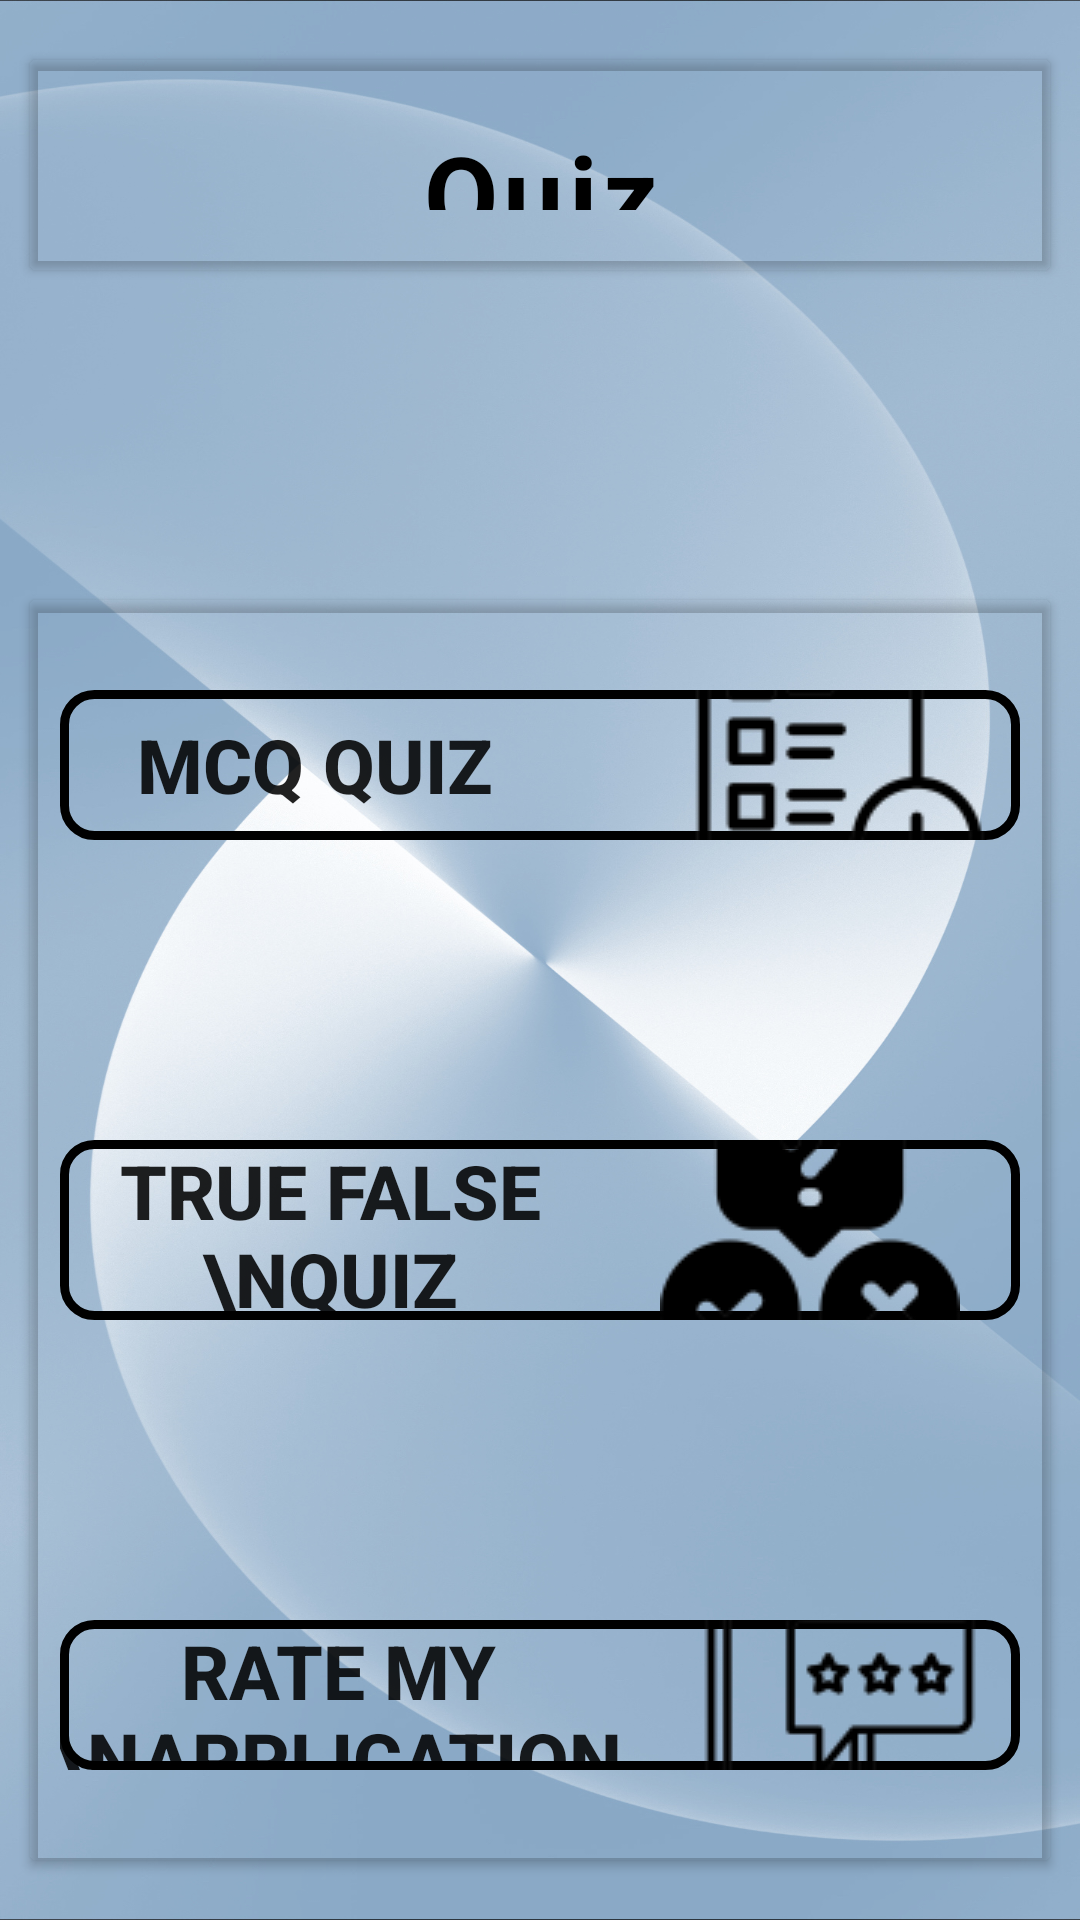

This screen was rendered from an Android layout file. Write that file and the resources it references.
<!-- AndroidManifest.xml: application theme Theme.Assignment2 -->
<!-- res/layout/activity_main.xml -->
<?xml version="1.0" encoding="utf-8"?>
<RelativeLayout xmlns:android="http://schemas.android.com/apk/res/android"
    xmlns:app="http://schemas.android.com/apk/res-auto"
    xmlns:tools="http://schemas.android.com/tools"
    android:layout_width="match_parent"
    android:layout_height="match_parent"
    android:background="@drawable/back"
    tools:context=".MainActivity">

    <androidx.cardview.widget.CardView
        android:layout_width="match_parent"
        android:layout_height="match_parent"
        android:layout_marginStart="10dp"
        android:layout_marginTop="200dp"
        android:layout_marginEnd="10dp"
        android:layout_marginBottom="20dp"
        android:backgroundTint="#00000000"
        app:contentPadding="10dp">

        <Button
            android:id="@+id/button"
            android:layout_width="match_parent"
            android:layout_height="match_parent"
            android:layout_marginTop="20dp"
            android:layout_marginBottom="330dp"
            android:background="@drawable/card_bg"
            android:drawableEnd="@drawable/mcq"
            android:paddingStart="-40dp"
            android:paddingEnd="10dp"
            android:text="MCQ Quiz"
            android:textSize="25sp"
            android:textStyle="bold" />

        <Button
            android:id="@+id/button2"
            android:layout_width="match_parent"
            android:layout_height="match_parent"
            android:layout_marginTop="170dp"
            android:layout_marginBottom="170dp"
            android:background="@drawable/card_bg"
            android:drawableEnd="@drawable/ff"
            android:paddingStart="-20dp"
            android:paddingEnd="20dp"
            android:text="True False \nQuiz"
            android:textSize="25sp"
            android:textStyle="bold" />

        <Button
            android:id="@+id/button3"
            android:layout_width="match_parent"
            android:layout_height="match_parent"
            android:layout_marginTop="330dp"
            android:layout_marginBottom="20dp"
            android:background="@drawable/card_bg"
            android:drawableEnd="@drawable/rate"
            android:paddingStart="-25dp"
            android:paddingEnd="10dp"
            android:text="Rate My \nApplication"
            android:textSize="25sp"
            android:textStyle="bold" />
    </androidx.cardview.widget.CardView>

    <androidx.cardview.widget.CardView
        android:layout_width="match_parent"
        android:layout_height="match_parent"
        android:layout_marginBottom="550dp"
        android:layout_marginStart="10dp"
        android:layout_marginEnd="10dp"
        android:layout_marginTop="20dp"
        app:cardBackgroundColor="#0000"
        app:contentPadding="20dp"
        >

        <TextView
            android:id="@+id/textView"
            android:layout_width="match_parent"
            android:layout_height="match_parent"
            android:gravity="center"
            android:textSize="36sp"
            android:textStyle="bold"
            android:lineSpacingExtra="20dp"
            android:textColor="@color/black"
            android:letterSpacing="0.05"
            android:text="Quiz Time\nChoose a Category" />
    </androidx.cardview.widget.CardView>
</RelativeLayout>
<!-- resources referenced by this layout -->
<resources>
  <!-- drawable back: jpg bitmap (drawable, 485749 bytes) -->
  <!-- drawable card_bg (drawable) -->
  <?xml version="1.0" encoding="utf-8"?>
  <shape xmlns:android="http://schemas.android.com/apk/res/android"
      android:shape="rectangle">
      <solid
          android:color="#0000"
          />
  
      <corners
          android:radius="10dp"
          />
      <stroke
          android:width="3dp"
          android:color="#000000"
          />
  
  </shape>
  <!-- drawable ff: png bitmap (drawable, 4405 bytes) -->
  <!-- drawable mcq: png bitmap (drawable, 4531 bytes) -->
  <!-- drawable rate: png bitmap (drawable, 3585 bytes) -->
  <style name="Theme.Assignment2" parent="Theme.AppCompat.DayNight.DarkActionBar">
          
          <item name="colorPrimary">@color/purple_500</item>
          <item name="colorPrimaryVariant">@color/purple_700</item>
          <item name="colorOnPrimary">@color/white</item>
          
          <item name="colorSecondary">@color/teal_200</item>
          <item name="colorSecondaryVariant">@color/teal_700</item>
          <item name="colorOnSecondary">@color/black</item>
          
          <item name="android:statusBarColor">?attr/colorPrimaryVariant</item>
          
      </style>
  <!-- not gathered from this repository: default colours our renderer supplied (Android Studio template values) -->
  <color name="purple_500">#FF6200EE</color>
  <color name="purple_700">#FF3700B3</color>
  <color name="teal_200">#FF03DAC5</color>
  <color name="teal_700">#FF018786</color>
  <color name="black">#FF000000</color>
  <color name="white">#FFFFFFFF</color>
</resources>
